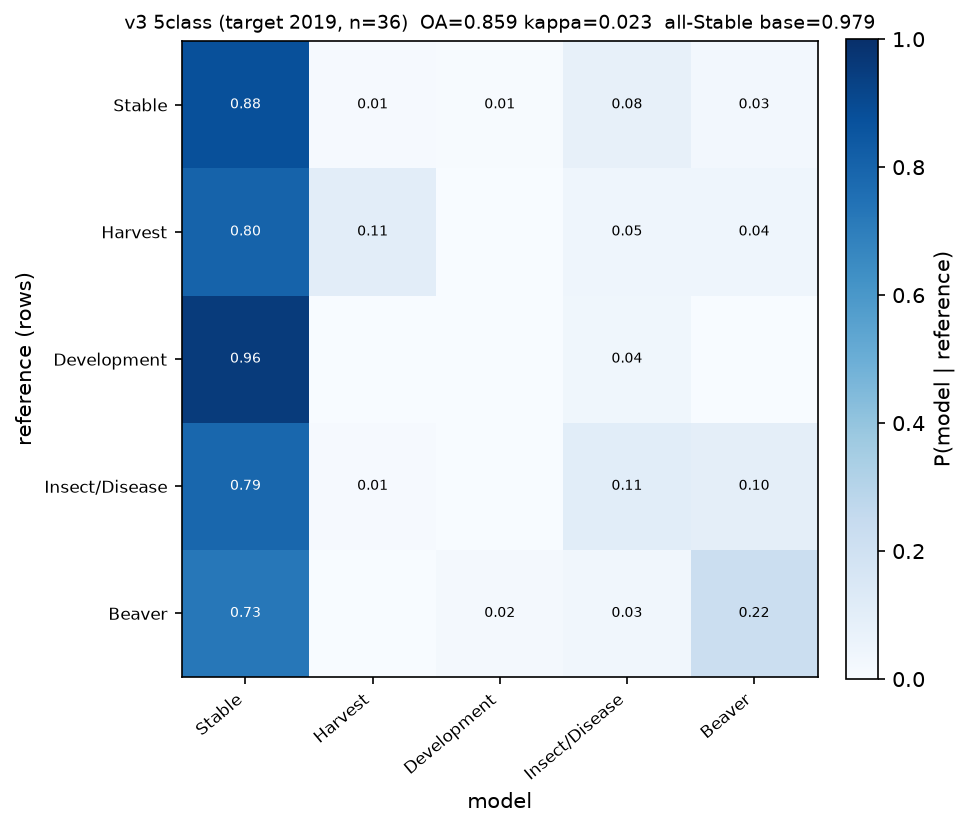

The data file committed next to this chart (first rows):
, Stable, Harvest, Development, Insect/Disease, Beaver
Stable, 0.8753, 0.0105, 0.0073, 0.081, 0.0259
Harvest, 0.8012, 0.1054, 0.0028, 0.0458, 0.0448
Development, 0.9568, 0.0024, 0.0036, 0.0371, 0.0
Insect/Disease, 0.7852, 0.009, 0.0007, 0.1079, 0.0973
Beaver, 0.7259, 0.0, 0.0214, 0.0328, 0.2199
